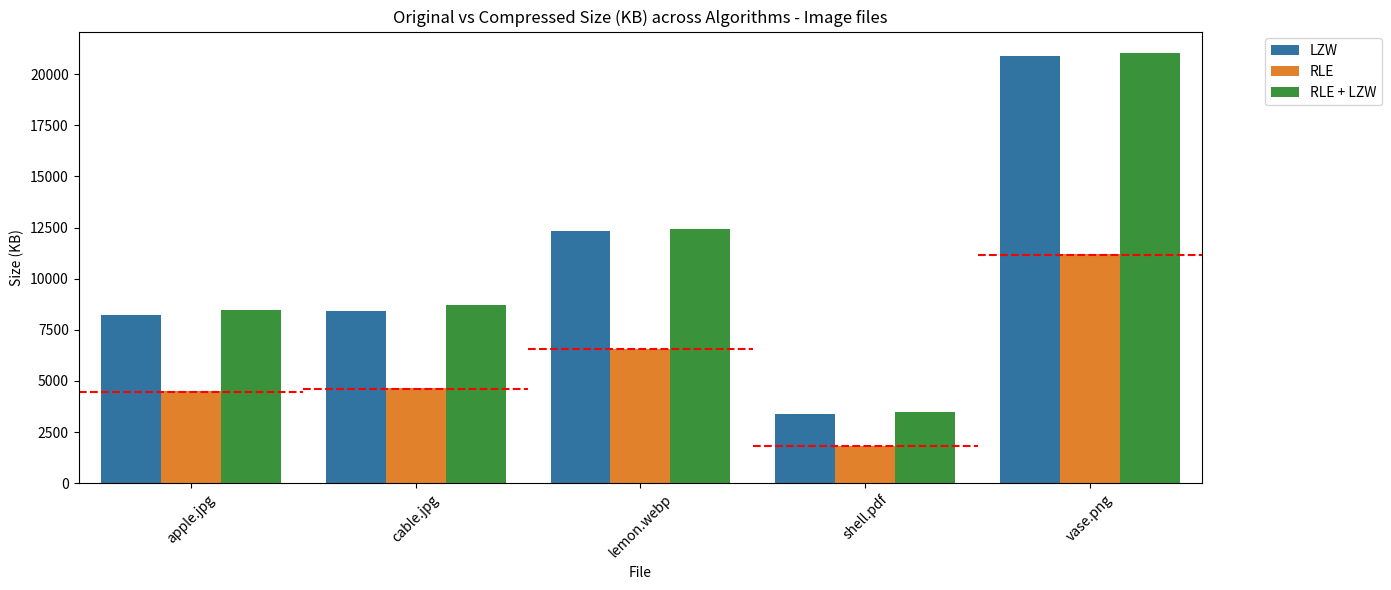
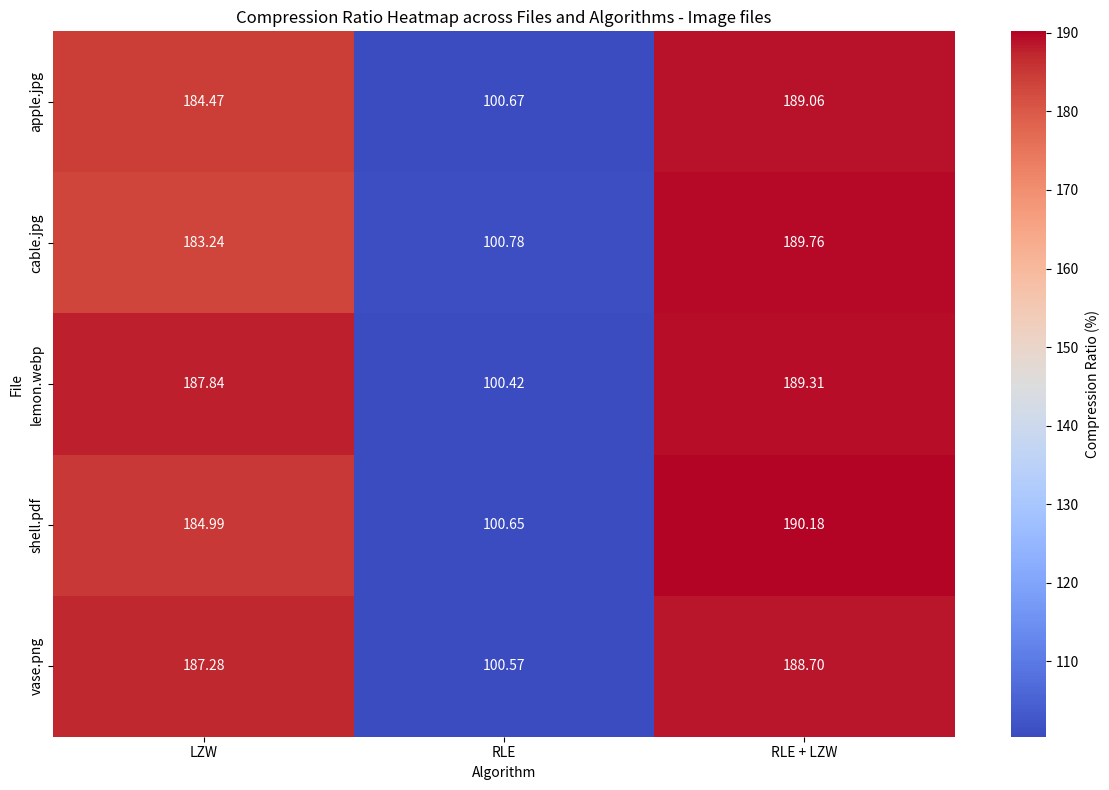
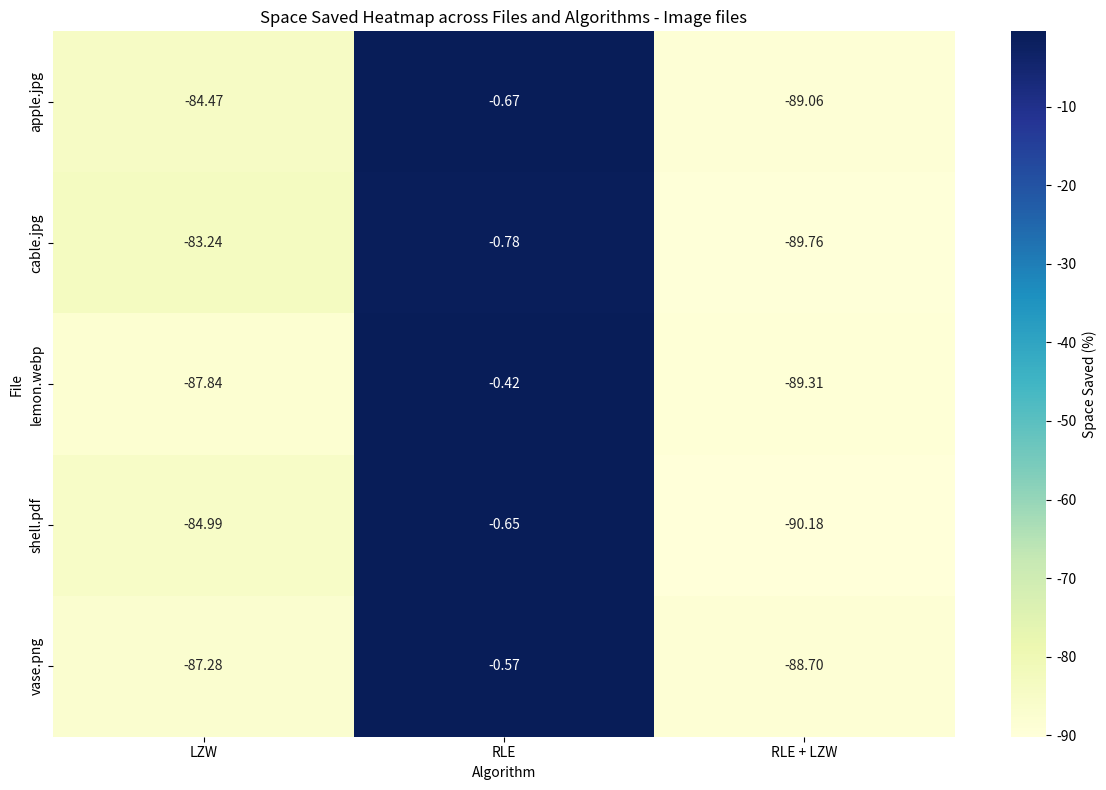

Write Python code to recreate these figures, in order.
import matplotlib.pyplot as plt
import seaborn as sns
import pandas as pd
import numpy as np



new_data = {
    'apple.jpg': {
        'Original size (KB)': 4470.9,
        'LZW': {'Compressed Size (KB)': 8247.37, 'Compression Ratio (%)': 184.47, 'Space Saved (%)': -84.47},
        'RLE': {'Compressed Size (KB)': 4500.88, 'Compression Ratio (%)': 100.67, 'Space Saved (%)': -0.67},
        'tANS': {'Compressed Size (KB)': None, 'Compression Ratio (%)': None, 'Space Saved (%)': None},
        'LZW + tANS': {'Compressed Size (KB)': None, 'Compression Ratio (%)': None, 'Space Saved (%)': None},
        'RLE + LZW': {'Compressed Size (KB)': 8452.52, 'Compression Ratio (%)': 189.06, 'Space Saved (%)': -89.06},
        'RLE + tANS': {'Compressed Size (KB)': None, 'Compression Ratio (%)': None, 'Space Saved (%)': None},
        'RLE + LZW + tANS': {'Compressed Size (KB)': None, 'Compression Ratio (%)': None, 'Space Saved (%)': None},
    },
    'cable.jpg': {
        'Original size (KB)': 4596.13,
        'LZW': {'Compressed Size (KB)': 8422.02, 'Compression Ratio (%)': 183.24, 'Space Saved (%)': -83.24},
        'RLE': {'Compressed Size (KB)': 4632.01, 'Compression Ratio (%)': 100.78, 'Space Saved (%)': -0.78},
        'tANS': {'Compressed Size (KB)': None, 'Compression Ratio (%)': None, 'Space Saved (%)': None},
        'LZW + tANS': {'Compressed Size (KB)': None, 'Compression Ratio (%)': None, 'Space Saved (%)': None},
        'RLE + LZW': {'Compressed Size (KB)': 8721.4, 'Compression Ratio (%)': 189.76, 'Space Saved (%)': -89.76},
        'RLE + tANS': {'Compressed Size (KB)': None, 'Compression Ratio (%)': None, 'Space Saved (%)': None},
        'RLE + LZW + tANS': {'Compressed Size (KB)': None, 'Compression Ratio (%)': None, 'Space Saved (%)': None},
    },
    'lemon.webp': {
        'Original size (KB)': 6555.24,
        'LZW': {'Compressed Size (KB)': 12313.36, 'Compression Ratio (%)': 187.84, 'Space Saved (%)': -87.84},
        'RLE': {'Compressed Size (KB)': 6582.78, 'Compression Ratio (%)': 100.42, 'Space Saved (%)': -0.42},
        'tANS': {'Compressed Size (KB)': None, 'Compression Ratio (%)': None, 'Space Saved (%)': None},
        'LZW + tANS': {'Compressed Size (KB)': None, 'Compression Ratio (%)': None, 'Space Saved (%)': None},
        'RLE + LZW': {'Compressed Size (KB)': 12409.86, 'Compression Ratio (%)': 189.31, 'Space Saved (%)': -89.31},
        'RLE + tANS': {'Compressed Size (KB)': None, 'Compression Ratio (%)': None, 'Space Saved (%)': None},
        'RLE + LZW + tANS': {'Compressed Size (KB)': None, 'Compression Ratio (%)': None, 'Space Saved (%)': None},
    },
    'shell.pdf': {
        'Original size (KB)': 1818.41,
        'LZW': {'Compressed Size (KB)': 3363.85, 'Compression Ratio (%)': 184.99, 'Space Saved (%)': -84.99},
        'RLE': {'Compressed Size (KB)': 1830.29, 'Compression Ratio (%)': 100.65, 'Space Saved (%)': -0.65},
        'tANS': {'Compressed Size (KB)': None, 'Compression Ratio (%)': None, 'Space Saved (%)': None},
        'LZW + tANS': {'Compressed Size (KB)': None, 'Compression Ratio (%)': None, 'Space Saved (%)': None},
        'RLE + LZW': {'Compressed Size (KB)': 3458.29, 'Compression Ratio (%)': 190.18, 'Space Saved (%)': -90.18},
        'RLE + tANS': {'Compressed Size (KB)': None, 'Compression Ratio (%)': None, 'Space Saved (%)': None},
        'RLE + LZW + tANS': {'Compressed Size (KB)': None, 'Compression Ratio (%)': None, 'Space Saved (%)': None},
    },
    'vase.png': {
        'Original size (KB)': 11148.14,
        'LZW': {'Compressed Size (KB)': 20877.84, 'Compression Ratio (%)': 187.28, 'Space Saved (%)': -87.28},
        'RLE': {'Compressed Size (KB)': 11211.92, 'Compression Ratio (%)': 100.57, 'Space Saved (%)': -0.57},
        'tANS': {'Compressed Size (KB)': None, 'Compression Ratio (%)': None, 'Space Saved (%)': None},
        'LZW + tANS': {'Compressed Size (KB)': None, 'Compression Ratio (%)': None, 'Space Saved (%)': None},
        'RLE + LZW': {'Compressed Size (KB)': 21036.01, 'Compression Ratio (%)': 188.7, 'Space Saved (%)': -88.7},
        'RLE + tANS': {'Compressed Size (KB)': None, 'Compression Ratio (%)': None, 'Space Saved (%)': None},
        'RLE + LZW + tANS': {'Compressed Size (KB)': None, 'Compression Ratio (%)': None, 'Space Saved (%)': None},
    },
}
rows = []

for file, algos in new_data.items():
    original_size = algos.get('Original size (KB)', None)
    if original_size is None:
        continue  

    for algo, metrics in algos.items():
        if algo == 'Original size (KB)':
            continue
        
        comp_size = metrics.get('Compressed Size (KB)', None)
        comp_ratio = metrics.get('Compression Ratio (%)', None)
        space_saved = metrics.get('Space Saved (%)', None)

        if comp_size is not None and (comp_ratio is None or space_saved is None):
            comp_ratio = (comp_size / original_size) * 100
            space_saved = 100 - comp_ratio
        
        if comp_size is not None:
            rows.append({
                'File': file,
                'Algorithm': algo,
                'Original Size': original_size,
                'Compressed Size': comp_size,
                'Compression Ratio (%)': round(comp_ratio, 2) if comp_ratio is not None else None,
                'Space Saved (%)': round(space_saved, 2) if space_saved is not None else None
            })

df = pd.DataFrame(rows)

plt.figure(figsize=(14,6))
sns.barplot(data=df, x='File', y='Compressed Size', hue='Algorithm')
plt.title('Original vs Compressed Size (KB) across Algorithms - Image files')
plt.ylabel('Size (KB)')
plt.xticks(rotation=45)
for i, file in enumerate(df['File'].unique()):
    orig_size = df.loc[df['File'] == file, 'Original Size'].iloc[0]
    plt.axhline(orig_size, color='red', linestyle='--', xmin=i/len(df['File'].unique()), xmax=(i+1)/len(df['File'].unique()))

plt.legend(bbox_to_anchor=(1.05, 1), loc='upper left')
plt.tight_layout()
plt.savefig('barplot_original_vs_compressed_images.png', dpi=900)
plt.close()

pivot_ratio = df.pivot(index='File', columns='Algorithm', values='Compression Ratio (%)')
pivot_saved = df.pivot(index='File', columns='Algorithm', values='Space Saved (%)')

plt.figure(figsize=(12,8))
sns.heatmap(pivot_ratio, annot=True, fmt=".2f", cmap='coolwarm', cbar_kws={'label': 'Compression Ratio (%)'})
plt.title('Compression Ratio Heatmap across Files and Algorithms - Image files')
plt.tight_layout()
plt.savefig('heatmap_compression_ratio_images.png', dpi=900)
plt.close()

plt.figure(figsize=(12,8))
sns.heatmap(pivot_saved, annot=True, fmt=".2f", cmap='YlGnBu', cbar_kws={'label': 'Space Saved (%)'})
plt.title('Space Saved Heatmap across Files and Algorithms - Image files')
plt.tight_layout()
plt.savefig('heatmap_space_saved_images.png', dpi=900)
plt.close()

df.to_csv('compression_data_images.csv', index=False)
